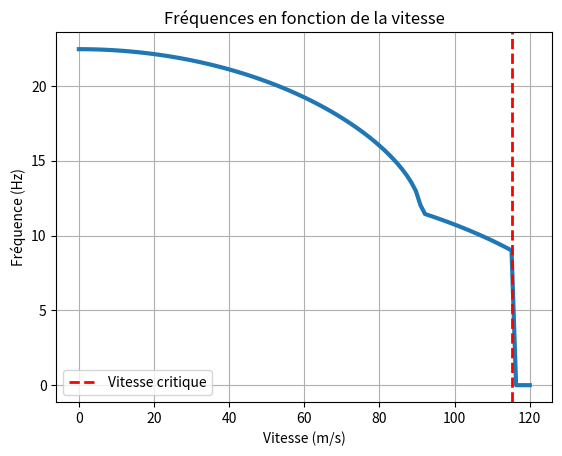

Source code (Python):
import numpy as np
import matplotlib.pyplot as plt
from scipy.optimize import fsolve

class Flutter:
    def __init__(self):
        # Paramètres donnés
        self.rho = 1        # kg/m³
        self.rho_s = 600    # kg/m³
        self.CL_alpha = 2 * np.pi
        self.CmF = 0.01
        self.alpha0 = np.radians(5)
        self.alphaL0 = np.radians(-3)
        self.k_alpha = 9e4  # N.m/rad
        self.k_z = 3e4      # N/m
        self.U = 120        # m/s
        self.J0 = 205       # kg.m²
        self.a = 0.5        # m
        self.m = 600        # kg
        self.d = -0.2       # m
        self.c = 2          # m
        self.delta_b = 1    # m

        # Fréquences propres en torsion et flexion
        self.lambda_z = self.k_z / self.m
        self.lambda_alpha = self.k_alpha / self.J0

        # Aire de référence
        self.S = self.c * self.delta_b

    def determinant_sans_forcage(self, lambd):
        A = 1 - (self.m * self.d ** 2) / self.J0
        return A * lambd ** 2 - (self.lambda_alpha + self.lambda_z) * lambd + self.lambda_z * self.lambda_alpha

    def racines_sans_forcage(self):
        coeffs = [
            1 - (self.m * self.d ** 2) / self.J0,
            -(self.lambda_alpha + self.lambda_z),
            self.lambda_z * self.lambda_alpha
        ]
        racines = np.roots(coeffs)
        return racines

    def determinant_avec_forcage(self, U):
        q = 0.5 * self.rho * U ** 2
        r = (q * self.S * self.CL_alpha) / self.J0
        s = (q * self.S * self.CL_alpha) / self.m

        A = 1 - (self.m * self.d ** 2) / self.J0
        B = -(self.lambda_alpha + self.lambda_z) + r * (self.a - self.d)
        C = self.lambda_z * (self.lambda_alpha - self.a * r)

        delta = B ** 2 - 4 * A * C
        return delta

    def vitesse_critique(self):
        def delta_nul(U):
            return self.determinant_avec_forcage(U)

        Uc = fsolve(delta_nul, self.U / 2)
        return Uc[0]

    def tracer_frequences(self):
        vitesses = np.linspace(0, self.U, 100)
        frequences = []

        for U in vitesses:
            delta = self.determinant_avec_forcage(U)
            if delta >= 0:
                freqs = np.sqrt(np.roots([
                    1 - (self.m * self.d ** 2) / self.J0,
                    -(self.lambda_alpha + self.lambda_z) +
                    (0.5 * self.rho * U ** 2 * self.S * self.CL_alpha) / self.J0,
                    self.lambda_z * (self.lambda_alpha - self.a *
                                     (0.5 * self.rho * U ** 2 * self.S * self.CL_alpha) / self.J0)
                ]))
                frequences.append(freqs)
            else:
                frequences.append([0, 0])

        frequences = np.array(frequences)
        plt.plot(vitesses, frequences[:, 0],linewidth = 3, label="")
        plt.axvline(self.vitesse_critique(), color='r',linewidth = 2,
                     linestyle='--', label='Vitesse critique')
        plt.xlabel('Vitesse (m/s)')
        plt.ylabel('Fréquence (Hz)')
        plt.title('Fréquences en fonction de la vitesse')
        plt.grid()
        plt.legend()
        plt.show()

if __name__ == "__main__":
    flutter = Flutter()
    print("Racines sans forçage :", flutter.racines_sans_forcage())
    print("Vitesse critique :", flutter.vitesse_critique())
    flutter.tracer_frequences()
